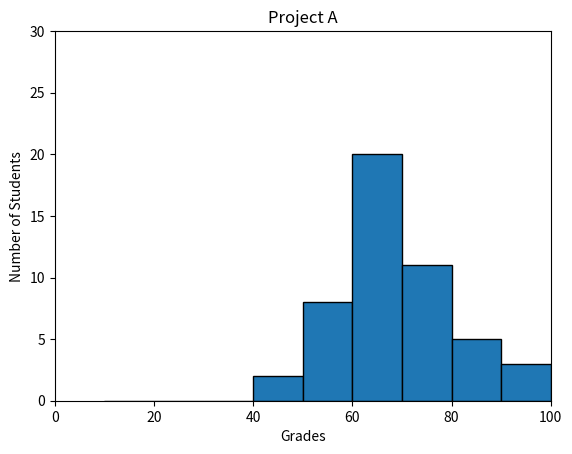

Reproduce this figure in Python.
#!/usr/bin/env python3
import numpy as np
import matplotlib.pyplot as plt

np.random.seed(5)
student_grades = np.random.normal(68, 15, 50)

# your code here
bins = [10, 20, 30, 40, 50, 60, 70, 80, 90, 100]

plt.xlabel('Grades')
plt.ylim(0, 30)
plt.xlim(0, 100)
plt.ylabel('Number of Students')
plt.title('Project A')
plt.hist(student_grades, bins, edgecolor='black')
#plt.xticks(np.arange(0, 110, 10))
plt.show()